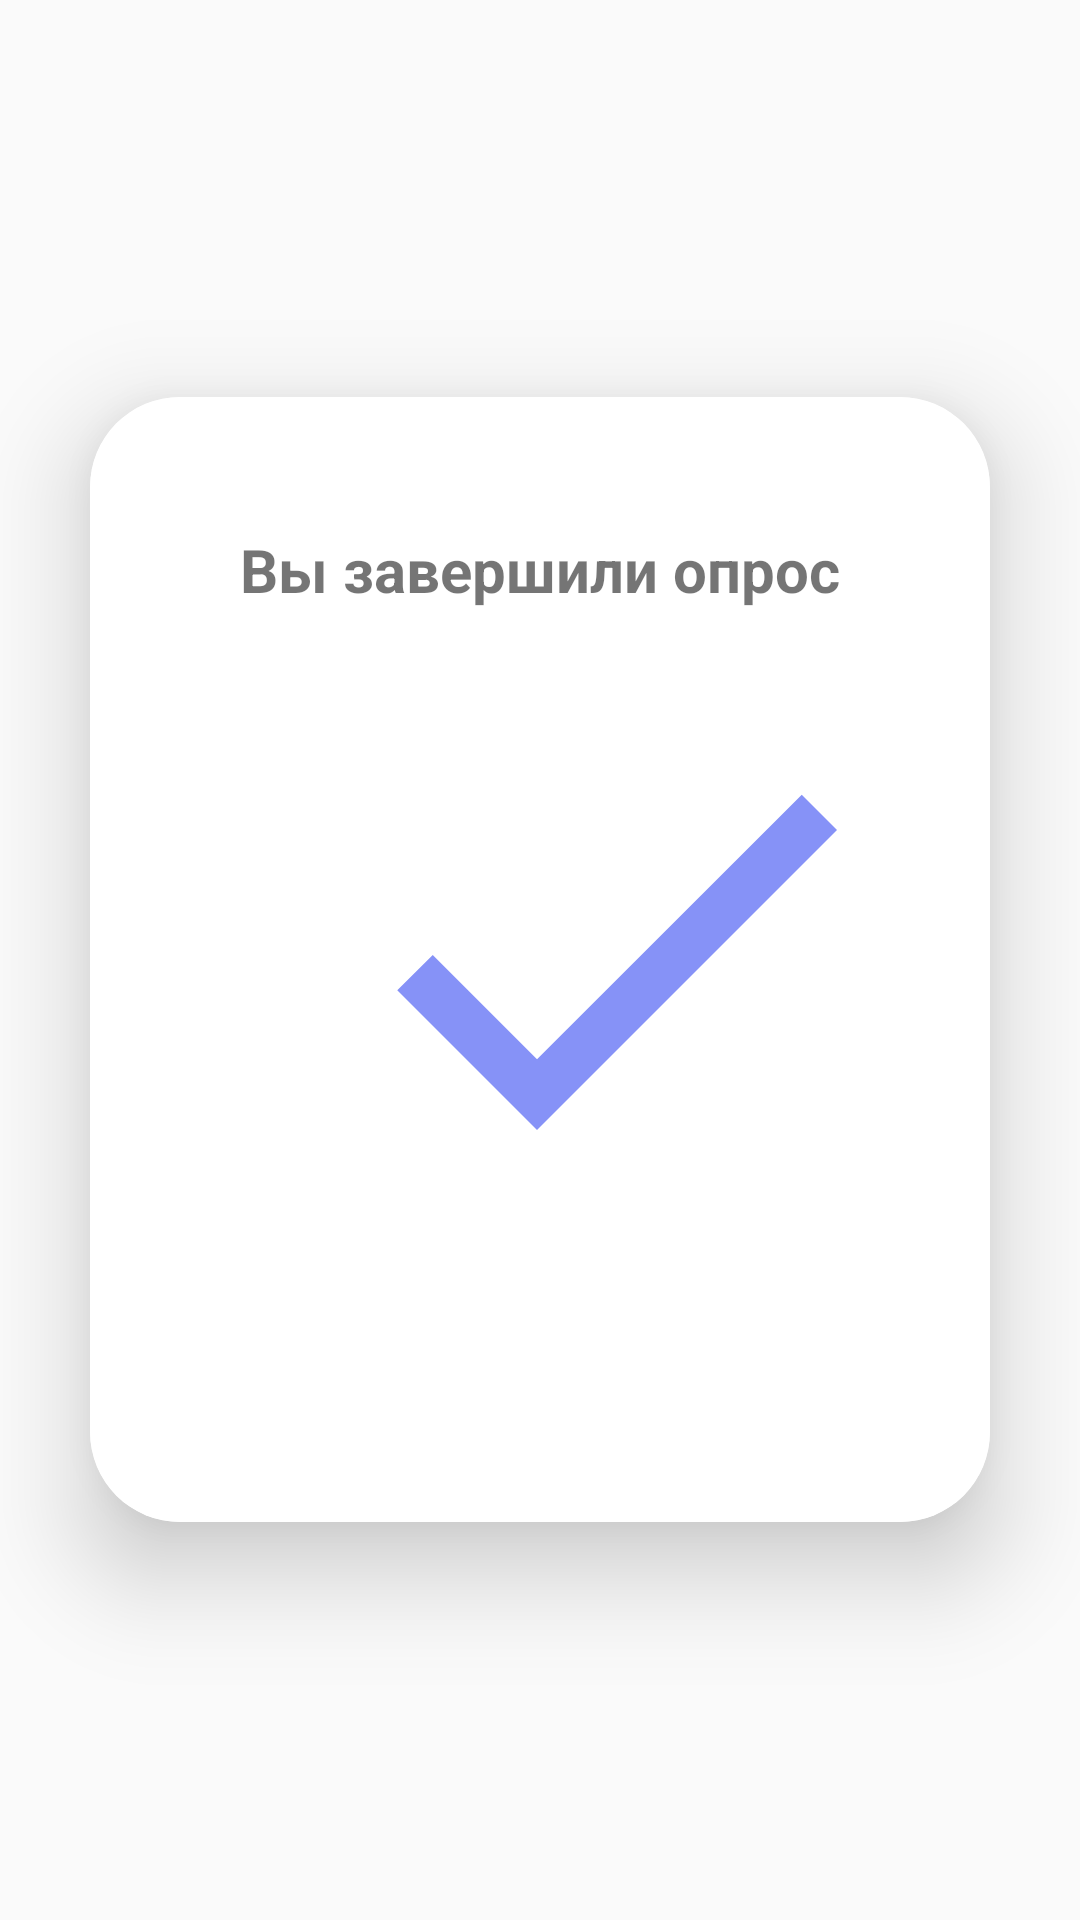

Android layout source for this screen:
<!-- AndroidManifest.xml: application theme Theme.Questionnaire -->
<!-- res/layout/fragment_end_pool.xml -->
<?xml version="1.0" encoding="utf-8"?>
<FrameLayout xmlns:android="http://schemas.android.com/apk/res/android"
    xmlns:tools="http://schemas.android.com/tools"
    android:layout_width="match_parent"
    android:layout_height="match_parent"
    tools:context=".EndPoolFragment">

    <LinearLayout
        xmlns:app="http://schemas.android.com/apk/res-auto"
        android:layout_width="match_parent"
        android:layout_height="match_parent"
        android:orientation="vertical"
        android:gravity="center"
        android:background="@color/lavender">

        <androidx.cardview.widget.CardView
            android:layout_width="match_parent"
            android:layout_height="wrap_content"
            android:layout_margin="30dp"
            app:cardCornerRadius="30dp"
            app:cardElevation="20dp">

            <LinearLayout
                android:layout_width="match_parent"
                android:layout_height="wrap_content"
                android:orientation="vertical"
                android:layout_gravity="center_horizontal"
                android:padding="24dp"
                android:background="@color/white">

                <TextView
                    android:layout_width="match_parent"
                    android:layout_height="wrap_content"
                    android:text="Вы завершили опрос"
                    android:id="@+id/detailDesc"
                    android:layout_marginTop="20dp"
                    android:textSize="20sp"
                    android:textAlignment="center"
                    android:textStyle="bold"
                    android:textColor="@color/lavender"/>

                <ImageView
                    android:layout_marginTop="15dp"
                    android:id="@+id/imageView"
                    android:layout_width="300dp"
                    android:layout_height="200dp"
                    android:src="@drawable/baseline_check_70" />

                <Button
                    android:id="@+id/button_result"
                    android:layout_width="match_parent"
                    android:layout_height="50dp"
                    android:layout_marginRight="10dp"
                    android:layout_marginTop="15dp"
                    android:text="Просмотреть результаты"
                    android:textColor="@color/white"
                    android:textSize="17sp"
                    android:background="@drawable/lavender_border"
                    android:backgroundTint="@color/lavender" />
            </LinearLayout>
        </androidx.cardview.widget.CardView>
    </LinearLayout>

</FrameLayout>
<!-- resources referenced by this layout -->
<resources>
  <!-- drawable baseline_check_70 (drawable) -->
  <vector android:height="70dp" android:tint="#8692F7"
      android:viewportHeight="24" android:viewportWidth="24"
      android:width="70dp" xmlns:android="http://schemas.android.com/apk/res/android">
      <path android:fillColor="@android:color/white" android:pathData="M9,16.17L4.83,12l-1.42,1.41L9,19 21,7l-1.41,-1.41z"/>
  </vector>
  <style name="Theme.Questionnaire" parent="Theme.AppCompat.Light.DarkActionBar">
  
          <item name="colorPrimary">@color/lavender</item>
          <item name="colorPrimaryVariant">@color/lavender</item>
          <item name="colorOnPrimary">@color/white</item>
  
          <item name="colorSecondary">@color/teal_200</item>
          <item name="colorSecondaryVariant">@color/teal_700</item>
          <item name="colorOnSecondary">@color/black</item>
          <item name="android:actionMenuTextColor">@color/black</item>
  
          <item name="android:statusBarColor">?attr/colorPrimaryVariant</item>
  
  
  
      </style>
  <!-- not gathered from this repository: default colours our renderer supplied (Android Studio template values) -->
  <color name="teal_200">#FF03DAC5</color>
  <color name="teal_700">#FF018786</color>
  <color name="black">#FF000000</color>
  <color name="white">#FFFFFFFF</color>
</resources>
